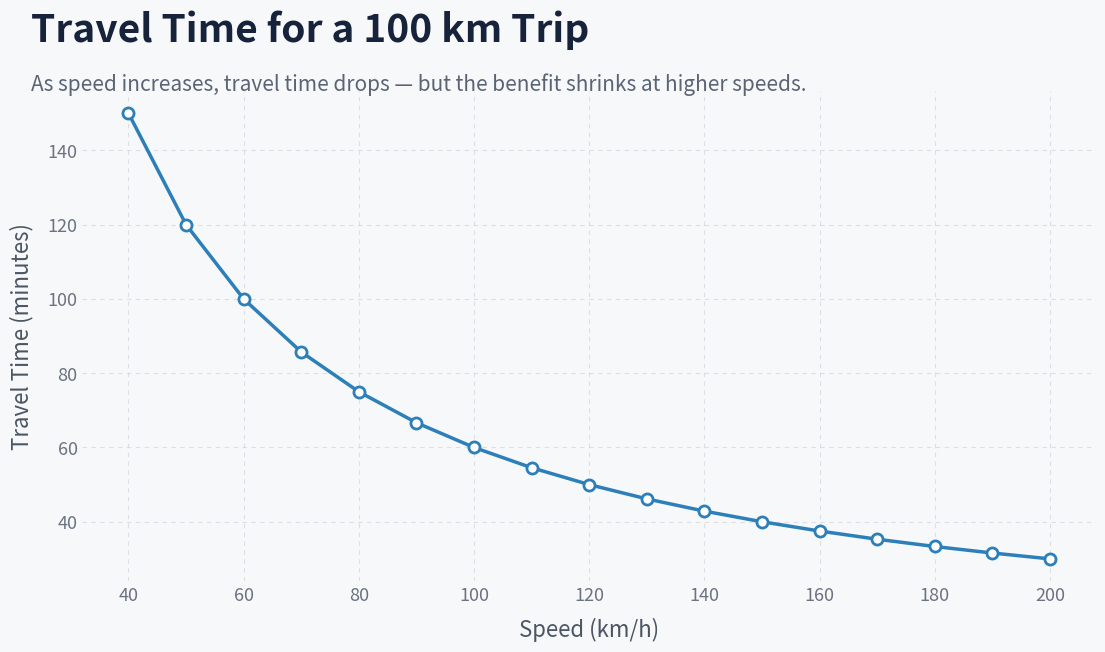
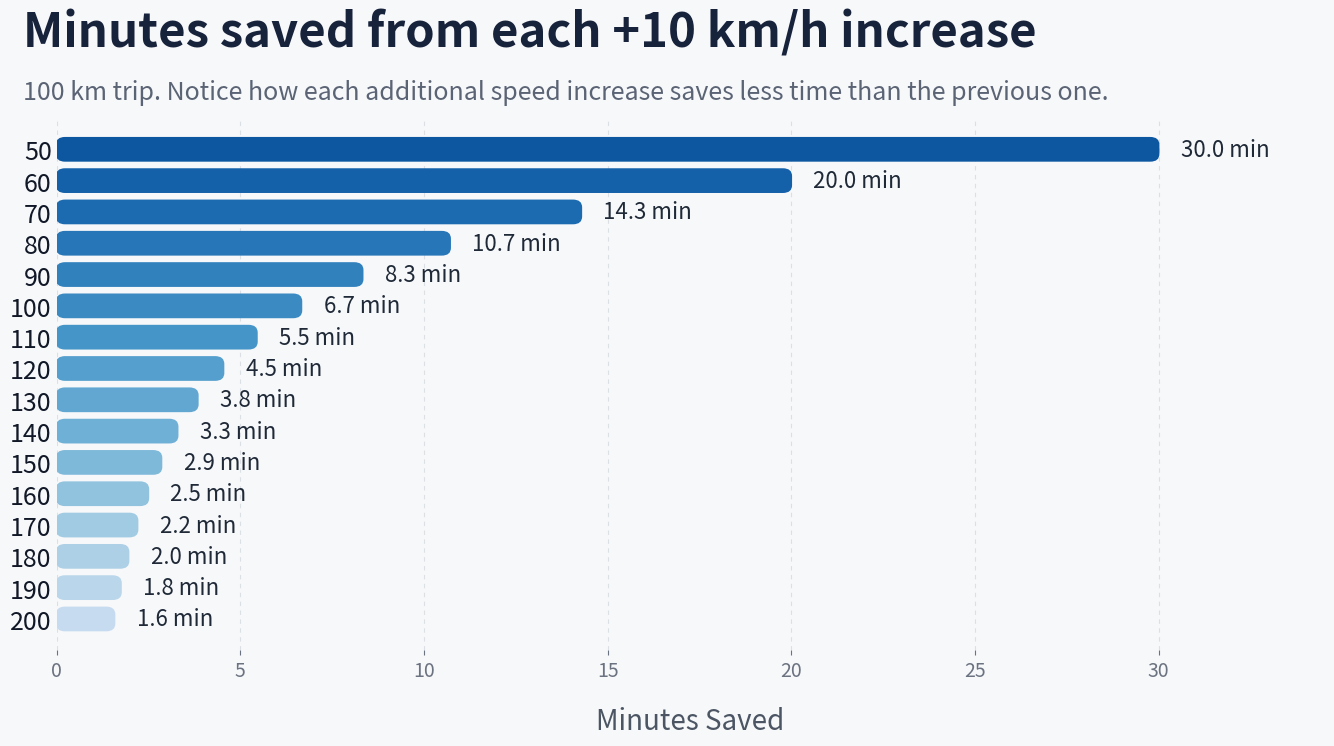
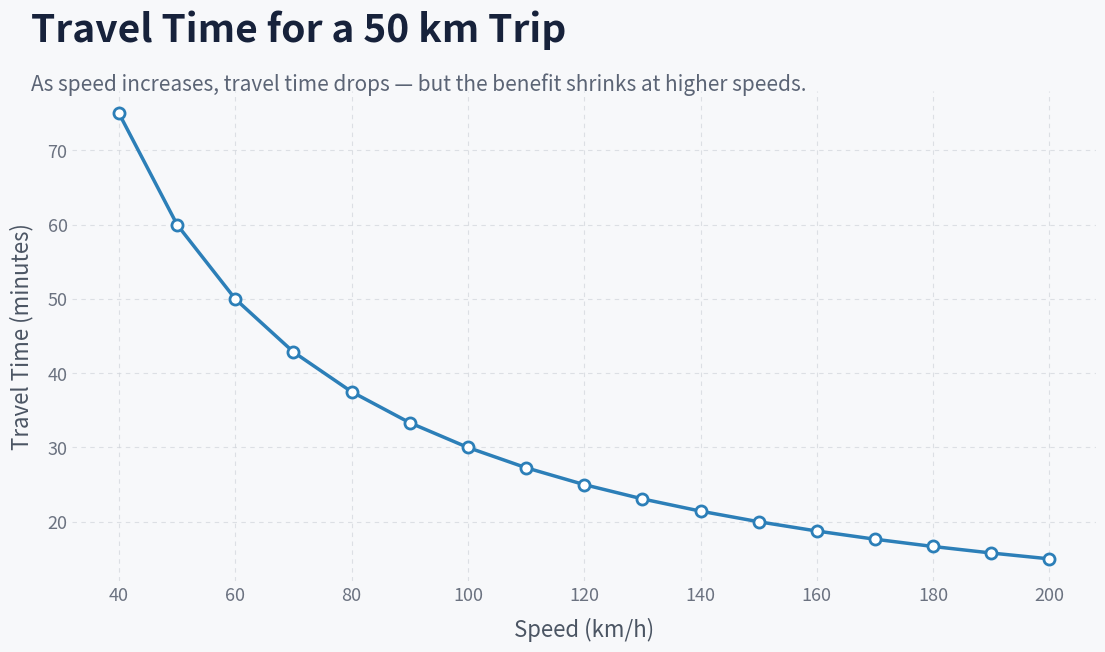
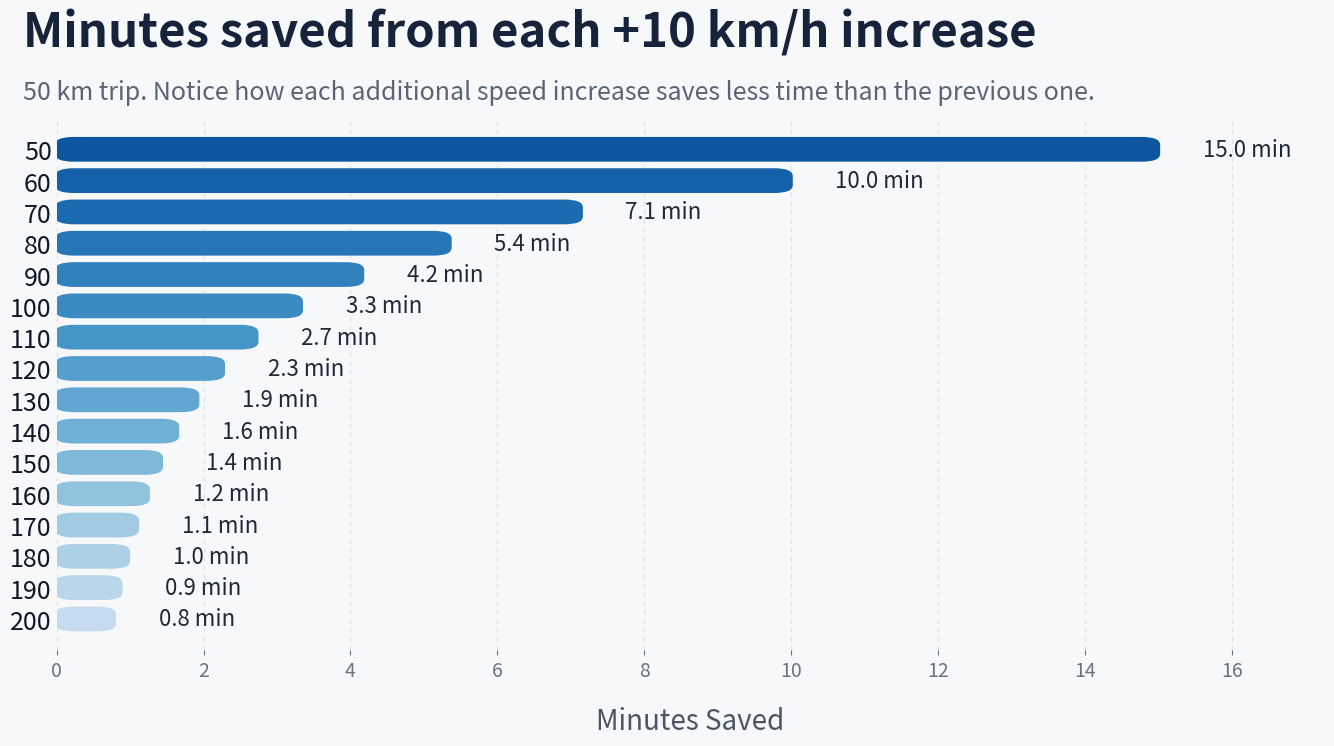
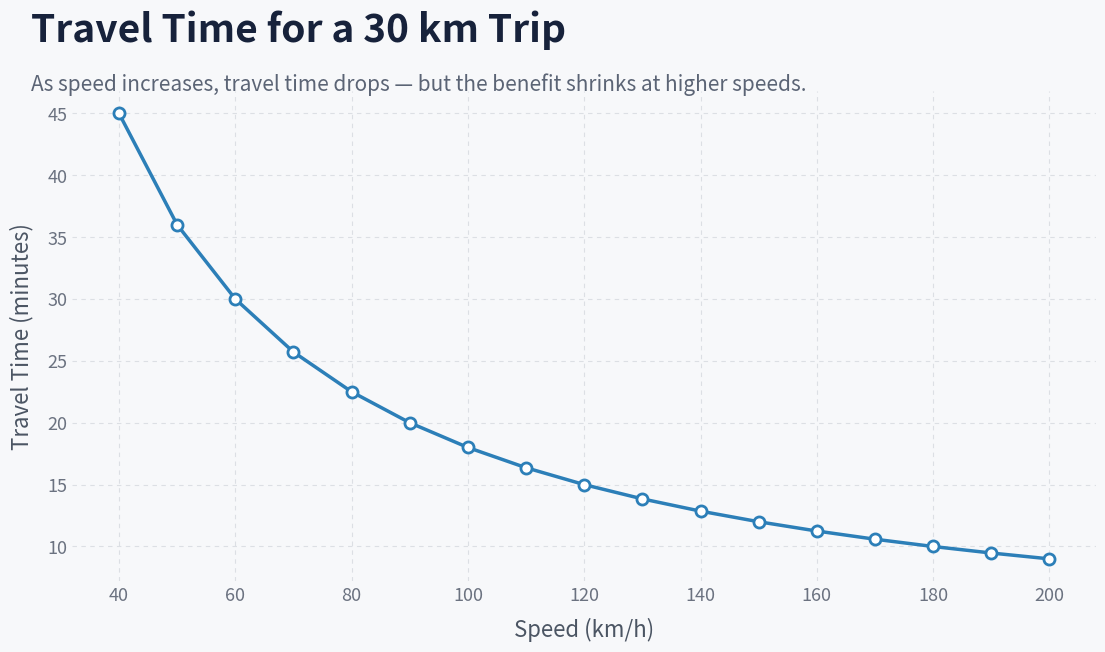
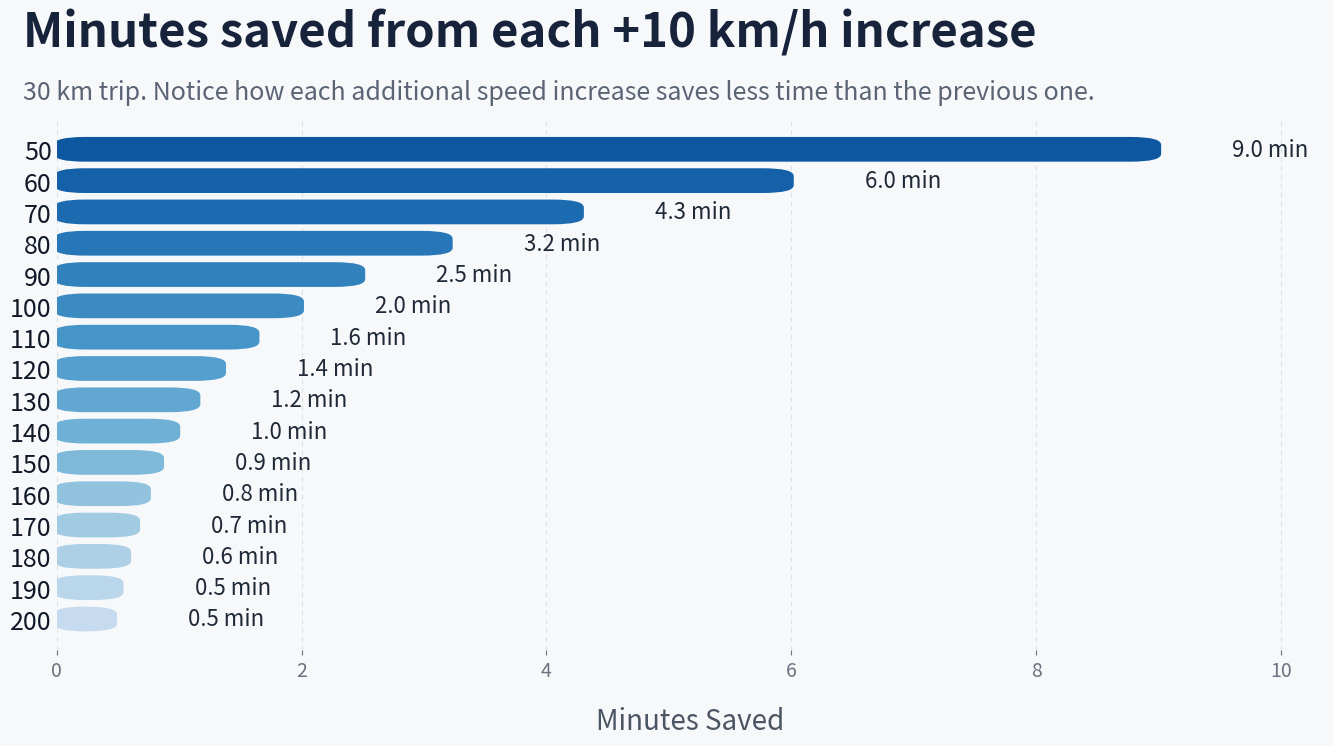

The script that saved these images, in order:
import numpy as np
import pandas as pd
import matplotlib.pyplot as plt
from matplotlib.patches import FancyBboxPatch

def trip_time_analysis(distance=100, min_speed=40, max_speed=200, step=10):
    """
    Analyze and visualize travel time savings when increasing speed.
    
    Parameters:
    -----------
    distance : float
        Trip distance in kilometers (default 100)
    min_speed : int
        Minimum speed in km/h (default 40)
    max_speed : int
        Maximum speed in km/h (default 200)
    step : int
        Speed increment between scenarios (default 10)
    """
    # Create speed array
    speeds = np.arange(min_speed, max_speed + step, step)
    
    # Travel time in minutes for each speed
    travel_times = (distance / speeds) * 60
    
    # Time saved by each +step km/h increase (compared to previous speed)
    time_saved = np.zeros_like(speeds, dtype=float)
    for i in range(1, len(speeds)):
        prev_time = (distance / speeds[i-1]) * 60
        curr_time = (distance / speeds[i]) * 60
        time_saved[i] = prev_time - curr_time
    
    # ---------- Dataframe ----------
    df = pd.DataFrame({
        "Speed (km/h)": speeds,
        "Travel Time (min)": travel_times.round(2),
        f"Time Saved vs Prev {step} km/h (min)": time_saved.round(2)
    })
    print(df.to_string(index=False))
    print("\n" + "="*70 + "\n")
    
    # ========== FIGURE 1: TRAVEL TIME vs SPEED ==========
    fig1, ax1 = plt.subplots(figsize=(12, 7))
    bg_color = "#f7f8fa"
    fig1.patch.set_facecolor(bg_color)
    ax1.set_facecolor(bg_color)
    
    # Line plot
    ax1.plot(speeds, travel_times, marker='o', color='#2c7fb8', linewidth=2.5,
             markersize=8, markerfacecolor='white', markeredgewidth=2)
    
    # Remove spines
    for spine in ax1.spines.values():
        spine.set_visible(False)
    
    # Grid
    ax1.grid(axis='both', linestyle=(0, (4, 4)), color='#d1d5db', alpha=0.7)
    ax1.set_axisbelow(True)
    
    # Ticks and labels
    ax1.tick_params(axis='both', colors='#6b7280', labelsize=13, length=0)
    ax1.set_xlabel("Speed (km/h)", fontsize=16, labelpad=10, color='#4b5563')
    ax1.set_ylabel("Travel Time (minutes)", fontsize=16, labelpad=10, color='#4b5563')
    
    # Titles
    fig1.text(0.08, 0.93, f"Travel Time for a {distance} km Trip", fontsize=28,
              fontweight='bold', color='#17223b')
    fig1.text(0.08, 0.86, f"As speed increases, travel time drops — but the benefit shrinks at higher speeds.",
              fontsize=15, color='#5b6475')
    
    plt.tight_layout(rect=[0.05, 0.05, 0.98, 0.88])
    
    # ========== FIGURE 2: TIME SAVED PER +STEP INCREASE ==========
    # Use speeds from min_speed+step onward (each bar represents an increase)
    new_speeds = speeds[1:]          # e.g., 50, 60, ... up to max_speed
    minutes_saved = time_saved[1:]   # time saved for each increase
    
    fig2, ax2 = plt.subplots(figsize=(14, 8))
    fig2.patch.set_facecolor(bg_color)
    ax2.set_facecolor(bg_color)
    
    # Horizontal rounded bars
    bar_height = 0.75
    colors = plt.cm.Blues(np.linspace(0.85, 0.25, len(new_speeds)))
    
    for i, (value, color) in enumerate(zip(minutes_saved, colors)):
        rect = FancyBboxPatch(
            (0, i - bar_height/2),
            value, bar_height,
            boxstyle="round,pad=0.02,rounding_size=0.25",
            linewidth=0, facecolor=color
        )
        ax2.add_patch(rect)
        ax2.text(value + 0.6, i, f"{value:.1f} min", va='center', fontsize=16, color='#1f2937')
    
    # Axes limits & labels
    ax2.set_xlim(0, max(minutes_saved) * 1.15)
    ax2.set_ylim(-1, len(new_speeds))
    ax2.set_yticks(range(len(new_speeds)))
    ax2.set_yticklabels(new_speeds, fontsize=18, color='#111827')
    ax2.invert_yaxis()
    
    # Remove spines and tick marks
    for spine in ax2.spines.values():
        spine.set_visible(False)
    ax2.tick_params(axis='y', length=0)
    ax2.tick_params(axis='x', colors='#6b7280', labelsize=14)
    
    # Grid
    ax2.grid(axis='x', linestyle=(0, (4, 4)), color='#d1d5db', alpha=0.7)
    ax2.set_axisbelow(True)
    
    ax2.set_xlabel("Minutes Saved", fontsize=20, labelpad=18, color='#4b5563')
    
    # Titles
    fig2.text(0.06, 0.93, f"Minutes saved from each +{step} km/h increase",
              fontsize=34, fontweight='bold', color='#17223b')
    fig2.text(0.06, 0.865,
              f"{distance} km trip. Notice how each additional speed increase saves less time than the previous one.",
              fontsize=18, color='#5b6475')
    
    plt.tight_layout(rect=[0.04, 0.05, 1, 0.86])
    
    # Show both figures
    plt.show()

# -------------------------------------------------------------------

trip_time_analysis(distance=100)
trip_time_analysis(distance=50)
trip_time_analysis(distance=30)
